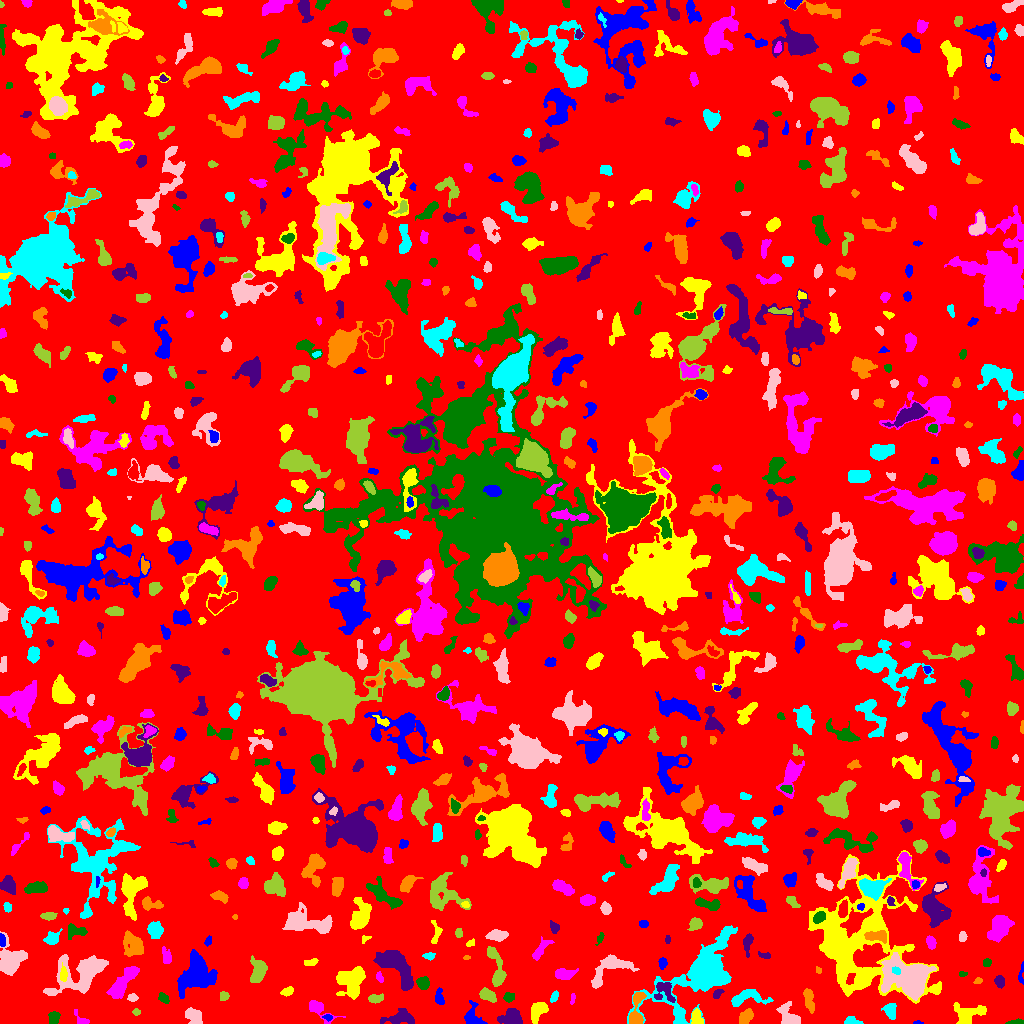

The file beside this chart, header and first rows:
ID, X, Y, A, B, theta, total_flux, mu_max, mu_median, mu_mean, R_fwhm, R_e, R10, R90, x_start, x_end, y_start, y_end, area, greylevel
0, 508.2, 506.9, 298.3, 295.2, 0.7384, 1212110, 10.0, 1.0, 1.576, 87.27, 227.3, 84.81, 374, 0, 1023, 0, 1023, 769099, 1.576
1, 917.8, 0.7368, 2.65, 0.8135, -0.03038, 76.0, 4.0, 2.0, 2.375, 2.764, 1.784, 0.5642, 2.706, 913, 923, 0, 3, 32, 8.375
2, 695.9, 5.855, 3.682, 2.336, -1.489, 557.0, 9.0, 3.0, 3.764, 4.068, 3.523, 1.382, 5.698, 691, 703, 0, 15, 148, 8.764
3, 82.19, 3.186, 4.306, 2.046, -0.6808, 129.0, 3.0, 1.0, 1.24, 3.568, 2.764, 1.128, 4.37, 74, 89, 0, 14, 104, 5.24
4, 1016, 1.076, 4.469, 1.042, 0.04124, 105.0, 3.0, 2.0, 1.438, 3.432, 2.646, 0.9772, 3.989, 1005, 1023, 0, 5, 73, 5.438
5, 400.4, 5.869, 7.887, 3.373, 0.1104, 1185, 8.0, 3.0, 3.692, 6.979, 5.585, 2.111, 8.777, 380, 414, 0, 15, 321, 6.692
6, 745.3, 5.983, 3.953, 2.392, 1.012, 643.0, 8.0, 3.0, 3.633, 5.202, 3.909, 1.596, 6.103, 739, 753, 0, 15, 177, 7.633
7, 851.6, 1.95, 3.638, 1.778, -0.08247, 477.0, 12.0, 3.0, 4.458, 3.385, 2.821, 1.128, 4.72, 844, 863, 0, 7, 107, 8.458
8, 193.3, 8.06, 4.645, 3.214, -0.7203, 679.0, 7.0, 3.0, 2.978, 4.442, 4.754, 1.784, 7.485, 185, 202, 0, 16, 228, 5.978
9, 136.2, 11.5, 1.816, 1.555, 0.0, 72.0, 3.0, 1.0, 1.412, 2.646, 2.111, 0.7979, 3.385, 132, 140, 8, 15, 51, 8.412
10, 285.7, 3.5, 2.291, 1.491, -0.0, 72.0, 2.0, 1.0, 0.9114, 3.909, 2.326, 0.9772, 3.568, 281, 289, 0, 9, 79, 4.911
11, 327.3, 6.348, 2.255, 1.089, -0.08089, 69.0, 4.0, 1.0, 1.278, 2.523, 1.871, 0.5642, 3.09, 322, 332, 2, 9, 54, 7.278
12, 967, 8.866, 7.518, 4.891, 0.2449, 1068, 7.0, 2.0, 2.697, 6.18, 5.642, 2.257, 9.062, 953, 986, 0, 21, 396, 6.697
13, 318.1, 15.09, 7.447, 3.281, -0.5984, 977.0, 10.0, 3.0, 3.988, 5.232, 4.297, 1.693, 7.421, 309, 345, 0, 23, 245, 6.988
14, 53.51, 5.292, 3.186, 2.413, 1.307, 319.0, 5.0, 2.0, 2.435, 4.406, 3.432, 1.382, 5.352, 48, 60, 0, 12, 131, 6.435
15, 511.5, 5.433, 5.657, 3.864, -0.009591, 1137, 8.0, 4.0, 3.803, 7.114, 5.499, 2.185, 8.556, 497, 522, 0, 15, 299, 6.803
16, 635.8, 7.232, 7.678, 3.153, 1.4, 1024, 12.0, 3.0, 4.395, 4.787, 4.146, 1.596, 7.047, 629, 646, 0, 31, 233, 10.39
17, 890.7, 12.85, 3.919, 2.859, -1.405, 628.0, 8.0, 4.0, 3.609, 5.352, 4.107, 1.596, 6.358, 881, 896, 4, 20, 174, 7.609
18, 788.4, 6.949, 6.522, 4.148, -1, 693.0, 5.0, 2.0, 2.28, 6.155, 5.171, 2.034, 8.195, 776, 800, 0, 22, 304, 6.28
19, 375.5, 24.34, 3.445, 1.992, 0.144, 220.0, 5.0, 2.0, 1.803, 3.29, 3.141, 1.128, 5.171, 368, 383, 20, 30, 122, 5.803
20, 12.92, 25.73, 3.368, 2.507, 0.2629, 230.0, 4.0, 1.0, 1.438, 4.983, 3.432, 1.262, 5.323, 0, 19, 21, 31, 160, 5.438
21, 473.2, 5.387, 5.901, 4.159, -1.093, 401.0, 5.0, 1.0, 1.623, 4.72, 4.297, 1.596, 6.91, 464, 487, 0, 23, 247, 5.623
22, 539.3, 13.98, 5.539, 2.824, 1.025, 618.0, 11.0, 2.0, 2.386, 2.764, 3.949, 1.382, 7.485, 531, 548, 0, 21, 259, 6.386
23, 572.3, 24.76, 2.755, 1.007, 1.459, 62.0, 3.0, 1.0, 1.216, 2.523, 2.111, 0.7979, 3.241, 570, 575, 19, 30, 51, 5.216
24, 508.3, 25.93, 2.548, 2.402, 0.4475, 176.0, 4.0, 2.0, 1.814, 4.068, 2.985, 1.128, 4.918, 503, 514, 21, 31, 97, 5.814
25, 664.4, 32.36, 5.75, 4.823, -0.9854, 509.0, 5.0, 2.0, 1.943, 4.82, 4.853, 1.784, 8.058, 654, 675, 21, 41, 262, 7.943
26, 637.5, 25.82, 2.511, 1.593, 0.8651, 126.0, 4.0, 2.0, 1.938, 3.523, 2.394, 0.9772, 3.785, 634, 643, 20, 30, 65, 10.94
27, 744.7, 25.48, 9.534, 3.635, 0.1373, 505.0, 5.0, 1.0, 1.431, 4.406, 5.078, 1.871, 8.575, 731, 773, 17, 34, 353, 5.431
28, 132.7, 26.15, 2.142, 1.764, -0.1019, 80.0, 3.0, 1.0, 1.067, 2.585, 2.326, 0.7979, 3.827, 127, 138, 22, 30, 75, 8.067
29, 223.8, 27.31, 2.298, 2.137, 0.9218, 271.0, 6.0, 3.0, 3.346, 4.222, 2.877, 1.128, 4.334, 220, 229, 23, 32, 81, 6.346
30, 1017, 24.19, 5.063, 2.55, 0.3744, 593.0, 10.0, 3.0, 3.638, 4.184, 3.656, 1.382, 6.077, 1007, 1023, 17, 32, 163, 6.638
31, 439.2, 25.44, 3.875, 1.816, -1.458, 250.0, 5.0, 2.0, 1.984, 3.868, 3.192, 1.262, 4.918, 435, 444, 19, 36, 126, 5.984
32, 287.3, 32.05, 2.857, 1.886, 0.349, 186.0, 5.0, 2.0, 1.879, 3.038, 2.932, 1.128, 4.787, 280, 293, 27, 37, 99, 5.879
33, 122.9, 41.35, 11.19, 3.116, 0.8911, 1956, 9.0, 4.0, 4.092, 7.674, 6.864, 2.706, 10.73, 106, 139, 25, 57, 478, 7.092
34, 163.6, 25.33, 2.977, 1.921, -0.739, 184.0, 4.0, 2.0, 1.897, 4.297, 2.985, 1.128, 4.652, 158, 169, 20, 31, 97, 5.897
35, 717.5, 29.77, 2.84, 1.685, 0.7568, 264.0, 7.0, 3.0, 3.3, 3.29, 2.646, 0.9772, 4.26, 713, 724, 25, 34, 80, 7.3
36, 809.1, 23.66, 6.516, 2.235, -1.363, 478.0, 4.0, 2.0, 2.366, 7.269, 4.72, 1.871, 7.114, 803, 814, 10, 35, 202, 5.366
37, 554.1, 26.5, 3.066, 1.583, 1.107, 167.0, 4.0, 2.0, 2.114, 4.107, 2.821, 1.128, 4.37, 550, 558, 21, 33, 79, 6.114
38, 81.55, 50.88, 14.31, 8.167, 0.4238, 4392, 12.0, 3.0, 3.982, 8.938, 9.525, 3.568, 15.93, 43, 108, 28, 69, 1103, 6.982
39, 487.5, 28.23, 4.493, 2.404, -0.4368, 600.0, 8.0, 3.0, 3.297, 5.109, 4.029, 1.493, 6.283, 479, 496, 21, 36, 182, 8.297
40, 773.1, 48.03, 6.063, 2.994, 0.8365, 1092, 13.0, 3.0, 4.075, 3.909, 4.687, 1.784, 7.838, 760, 781, 36, 58, 268, 7.075
41, 1021, 49.57, 5.726, 1.342, 1.481, 77.0, 3.0, 1.0, 0.939, 2.585, 2.394, 0.9772, 3.868, 1018, 1023, 39, 62, 82, 6.939
42, 63.21, 48.79, 3.027, 1.557, 1.448, 183.0, 6.0, 2.0, 1.76, 3.09, 2.764, 0.9772, 4.334, 60, 67, 42, 61, 104, 9.76
43, 563.1, 49.78, 4.205, 2.179, -0.03304, 733.0, 12.0, 3.0, 3.593, 3.868, 3.613, 1.382, 6.103, 555, 578, 44, 55, 204, 7.593
44, 423.1, 40.25, 2.886, 2.582, -0.8993, 556.0, 9.0, 3.0, 3.757, 4.222, 3.478, 1.382, 5.585, 416, 429, 34, 47, 148, 7.757
45, 999.4, 41.75, 2.754, 2.072, -1.156, 288.0, 7.0, 2.0, 2.571, 3.29, 3.038, 1.128, 4.82, 994, 1004, 35, 48, 112, 6.571
46, 978, 42.43, 1.846, 1.424, 0.4849, 74.0, 4.0, 1.0, 1.48, 2.764, 2.034, 0.7979, 3.192, 973, 982, 40, 46, 50, 5.48
47, 703.6, 53.01, 16.89, 7.798, 0.7969, 28774, 114.0, 3.0, 11.71, 6.817, 7.838, 2.932, 19.08, 627, 737, 0, 98, 2458, 14.71
48, 11, 62.8, 6.838, 5.663, 1.127, 4162, 21.0, 6.0, 7.201, 6.956, 6.652, 2.585, 11.07, 0, 27, 48, 92, 578, 10.2
49, 498.2, 50.82, 8.861, 3.085, -1.425, 1304, 14.0, 3.0, 4.114, 4.478, 4.583, 1.693, 8.368, 487, 506, 37, 77, 317, 7.114
50, 471.6, 51.85, 2.575, 1.582, -1.437, 136.0, 4.0, 2.0, 2.429, 3.827, 2.459, 0.9772, 3.7, 468, 475, 46, 55, 56, 5.429
51, 196.9, 49.68, 8.625, 6.868, 1.21, 3419, 13.0, 3.0, 3.543, 7.378, 8.137, 3.141, 13.83, 177, 217, 25, 74, 965, 7.543
52, 351.5, 42.13, 7.903, 6.619, 1.135, 2118, 7.0, 3.0, 3.427, 9.674, 8.078, 3.241, 12.26, 336, 365, 24, 57, 618, 6.427
53, 379.3, 45.96, 2.718, 1.52, -1.133, 105.0, 3.0, 2.0, 1.567, 3.338, 2.585, 0.9772, 3.989, 376, 383, 41, 52, 67, 6.567
54, 962.7, 49.7, 2.212, 1.217, 0.04273, 119.0, 6.0, 3.0, 2.705, 2.821, 2.034, 0.7979, 3.141, 959, 967, 47, 52, 44, 5.705
55, 395.6, 57.72, 12.49, 5.155, -0.8437, 3689, 12.0, 4.0, 4.803, 9.009, 8.176, 3.192, 13.21, 373, 413, 33, 73, 768, 7.803
56, 818, 53.51, 1.797, 1.323, -0.895, 70.0, 4.0, 2.0, 1.795, 2.646, 1.784, 0.5642, 2.932, 816, 821, 50, 57, 39, 5.795
57, 895.9, 53.17, 2.028, 1.429, -0.3659, 181.0, 7.0, 3.0, 2.873, 2.877, 2.185, 0.7979, 3.385, 892, 900, 49, 57, 63, 30.87
58, 907.9, 45.52, 11.38, 7.231, -0.4489, 14574, 34.0, 8.0, 10.72, 10.52, 9.821, 3.785, 16.29, 881, 936, 23, 71, 1360, 16.72
59, 257.5, 51.46, 6.009, 3.442, 1.487, 731.0, 8.0, 2.0, 2.277, 4.442, 5.232, 1.871, 8.176, 250, 267, 41, 68, 321, 6.277
... 765 more rows
